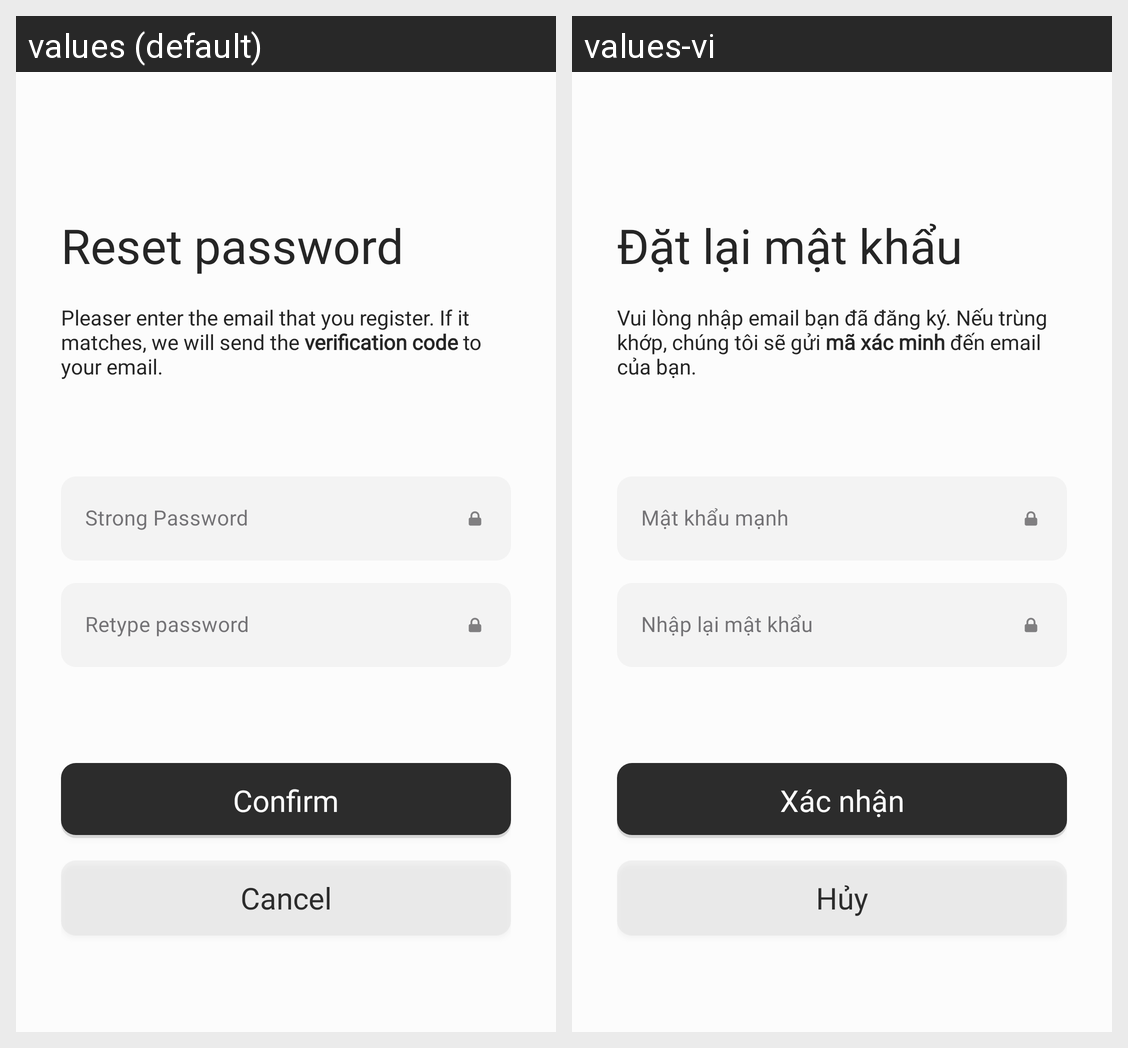

For this localized Android screen grid, give each drawn string resource with its value in every locale shown.
Android screen res/layout/activity_reset_password.xml rendered under 2 locales, left to right: values (default), values-vi. Device: Nexus 5 (rendered at 1080×1920; each locale shown at half size, 540×960, under a caption strip naming it); theme Theme.Forumus.
Strings drawn on this screen, with the default value and each locale's value (text and hints the layout hard-codes, and strings that could not be matched under every locale, appear in the picture but are not listed):

reset_password_title
  values: Reset password
  values-vi: Đặt lại mật khẩu

reset_password_subtitle
  values: Pleaser enter the email that you register. If it matches, we will send the verification code to your email.
  values-vi: Vui lòng nhập email bạn đã đăng ký. Nếu trùng khớp, chúng tôi sẽ gửi mã xác minh đến email của bạn.

strong_password
  values: Strong Password
  values-vi: Mật khẩu mạnh

retype_password
  values: Retype password
  values-vi: Nhập lại mật khẩu

confirm
  values: Confirm
  values-vi: Xác nhận

cancel
  values: Cancel
  values-vi: Hủy
